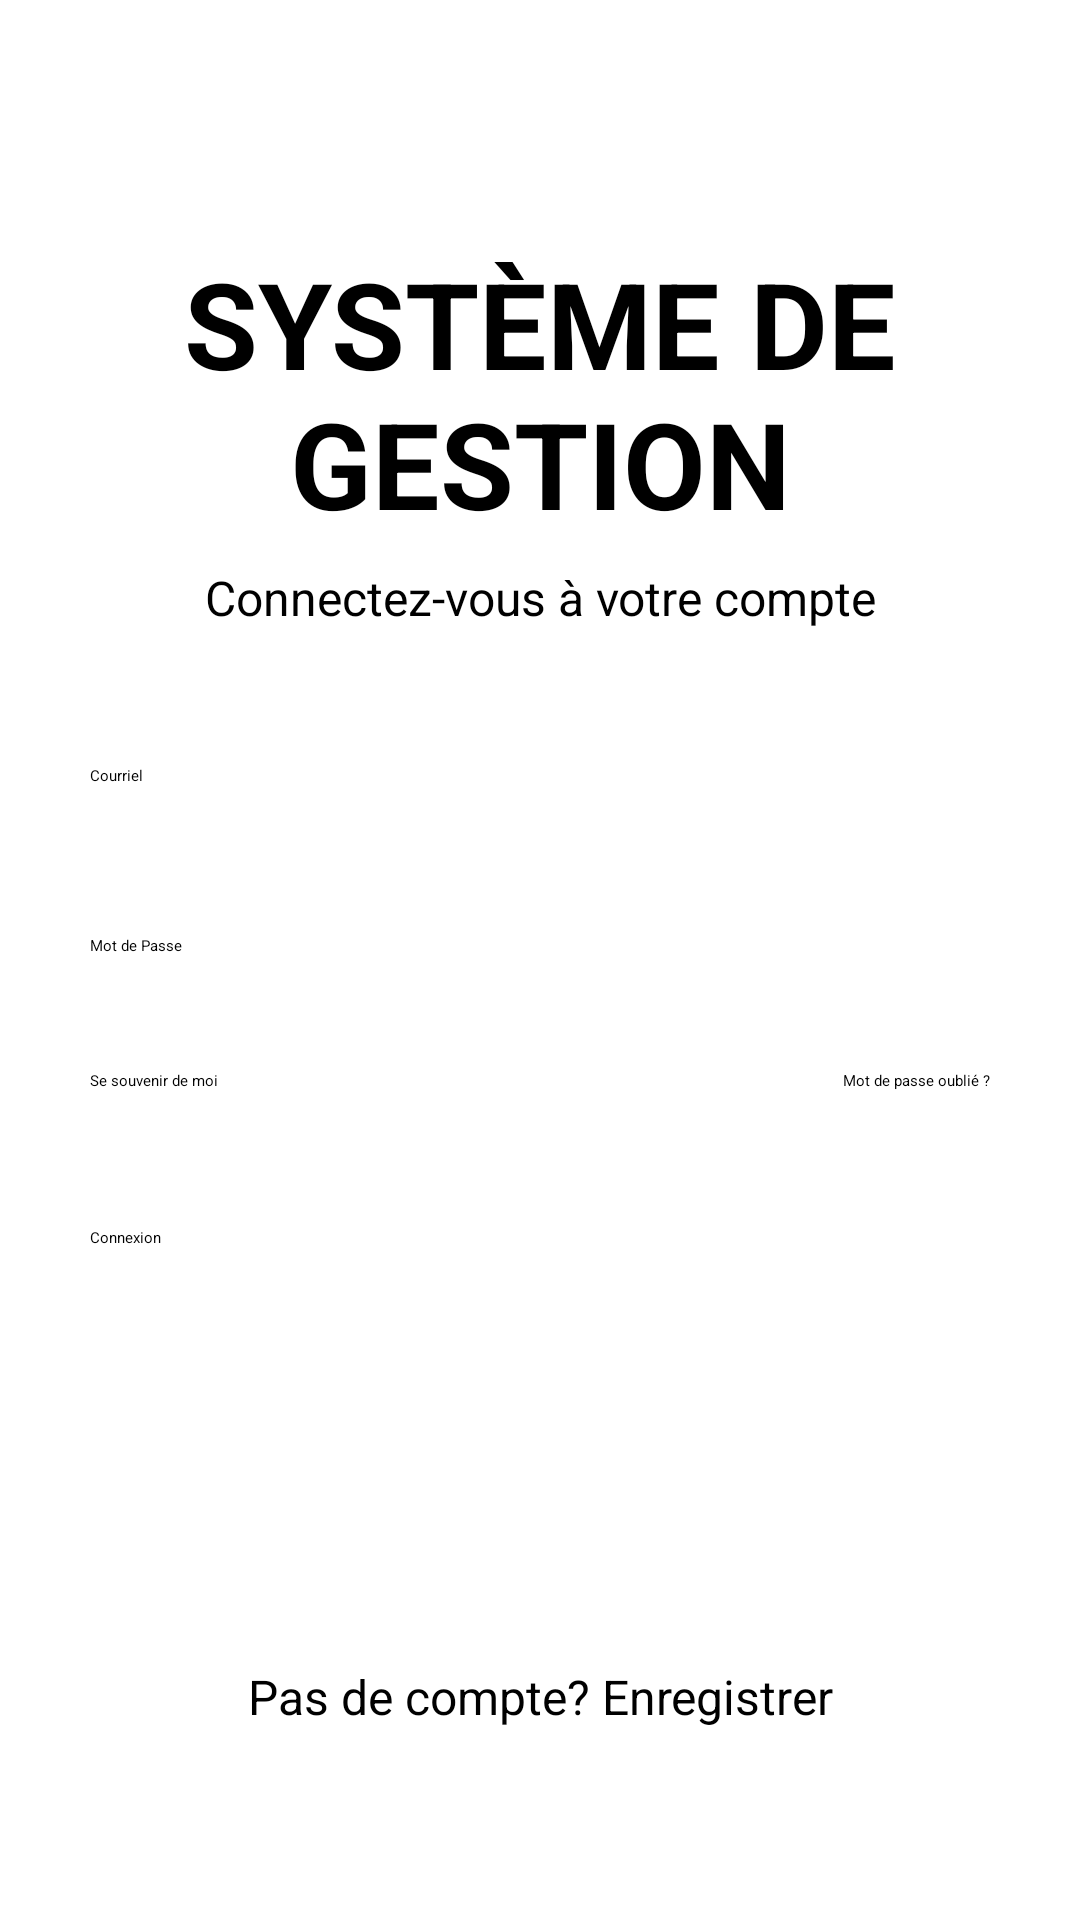

Here is an Android app screen rendered from its layout file. Give the layout XML and the strings, colors and styles it references.
<!-- AndroidManifest.xml: application theme Theme.GestionApp -->
<!-- res/layout/activity_user_login.xml -->
<?xml version="1.0" encoding="utf-8"?>
<androidx.constraintlayout.widget.ConstraintLayout xmlns:android="http://schemas.android.com/apk/res/android"
    xmlns:app="http://schemas.android.com/apk/res-auto"
    xmlns:tools="http://schemas.android.com/tools"
    android:layout_width="match_parent"
    android:layout_height="match_parent"
    tools:context=".user.login.UserLoginActivity">

    <ImageButton
        android:id="@+id/backButton"
        android:layout_width="20dp"
        android:layout_height="20dp"
        android:scaleType="fitXY"
        android:layout_marginStart="20dp"
        android:layout_marginTop="20dp"
        android:background="?android:attr/selectableItemBackgroundBorderless"
        android:src="@drawable/back"
        app:layout_constraintStart_toStartOf="parent"
        app:layout_constraintTop_toTopOf="parent" />

    <TextView
        android:id="@+id/systemeGestion"
        android:layout_width="wrap_content"
        android:layout_height="wrap_content"
        android:text="SYSTÈME DE GESTION"
        android:textSize="40dp"
        android:textStyle="bold"
        android:textAlignment="center"
        app:layout_constraintBottom_toBottomOf="parent"
        app:layout_constraintEnd_toEndOf="parent"
        app:layout_constraintHorizontal_bias="0.5"
        app:layout_constraintStart_toStartOf="parent"
        app:layout_constraintTop_toTopOf="parent"
        app:layout_constraintVertical_bias="0.15" />

    <TextView
        android:id="@+id/avis"
        android:layout_width="wrap_content"
        android:layout_height="wrap_content"
        android:text="Connectez-vous à votre compte"
        android:textSize="16dp"
        android:textAlignment="center"
        app:layout_constraintBottom_toBottomOf="parent"
        app:layout_constraintEnd_toEndOf="parent"
        app:layout_constraintHorizontal_bias="0.5"
        app:layout_constraintStart_toStartOf="parent"
        app:layout_constraintTop_toTopOf="@+id/systemeGestion"
        app:layout_constraintVertical_bias="0.2" />

    <EditText
        android:id="@+id/courriel"
        android:layout_width="0dp"
        android:layout_height="wrap_content"
        android:layout_marginStart="30dp"
        android:layout_marginEnd="30dp"
        android:hint="Courriel"
        android:inputType="textEmailAddress"
        app:layout_constraintBottom_toBottomOf="parent"
        app:layout_constraintEnd_toEndOf="parent"
        app:layout_constraintStart_toStartOf="parent"
        app:layout_constraintTop_toTopOf="@+id/avis"
        app:layout_constraintVertical_bias="0.15" />

    <EditText
        android:id="@+id/Motdepasse"
        android:layout_width="0dp"
        android:layout_height="wrap_content"
        android:layout_marginStart="30dp"
        android:layout_marginEnd="30dp"
        android:hint="Mot de Passe"
        android:textAlignment="textStart"
        android:inputType="textEmailAddress"
        app:layout_constraintBottom_toBottomOf="parent"
        app:layout_constraintEnd_toEndOf="parent"
        app:layout_constraintStart_toStartOf="parent"
        app:layout_constraintTop_toTopOf="@+id/courriel"
        app:layout_constraintVertical_bias="0.15" />

    <LinearLayout
        android:id="@+id/linear"
        android:layout_width="match_parent"
        android:layout_height="wrap_content"
        android:layout_marginTop="45dp"
        android:orientation="horizontal"
        app:layout_constraintTop_toTopOf="@+id/Motdepasse"
        tools:layout_editor_absoluteX="0dp">

        <CheckBox
            android:id="@+id/souvenir"
            android:layout_width="wrap_content"
            android:layout_height="wrap_content"
            android:text="Se souvenir de moi"
            android:layout_marginStart="30dp"
            app:layout_constraintBottom_toBottomOf="parent"
            app:layout_constraintEnd_toEndOf="parent"
            app:layout_constraintStart_toStartOf="parent"
            app:layout_constraintTop_toTopOf="@+id/courriel"
            app:layout_constraintVertical_bias="0.15" />

        <Space
            android:layout_width="0dp"
            android:layout_height="0dp"
            android:layout_weight="1" />

        <TextView
            android:id="@+id/oublier"
            android:layout_width="wrap_content"
            android:layout_height="wrap_content"
            android:text="Mot de passe oublié ?"
            android:layout_marginEnd="30dp"/>
    </LinearLayout>

    <Button
        android:id="@+id/userButton"
        android:layout_width="300dp"
        android:layout_height="50dp"
        android:text="Connexion"
        app:layout_constraintBottom_toBottomOf="parent"
        app:layout_constraintEnd_toEndOf="parent"
        app:layout_constraintHorizontal_bias="0.5"
        app:layout_constraintStart_toStartOf="parent"
        app:layout_constraintTop_toBottomOf="@+id/linear"
        app:layout_constraintVertical_bias="0.2" />

    <TextView
        android:id="@+id/creerCompte"
        android:layout_width="wrap_content"
        android:layout_height="wrap_content"
        android:text="Pas de compte? Enregistrer"
        android:textAlignment="center"
        android:textSize="16dp"
        app:layout_constraintBottom_toBottomOf="parent"
        app:layout_constraintEnd_toEndOf="parent"
        app:layout_constraintHorizontal_bias="0.5"
        app:layout_constraintStart_toStartOf="parent"
        app:layout_constraintTop_toBottomOf="@+id/userButton"
        app:layout_constraintVertical_bias="0.6" />

</androidx.constraintlayout.widget.ConstraintLayout>
<!-- resources referenced by this layout -->
<resources>
  <style name="Theme.GestionApp" parent="Base.Theme.GestionApp">
      
      <item name="android:navigationBarColor">@android:color/transparent</item>
      <item name="android:statusBarColor">@android:color/transparent</item>
      <item name="android:windowLightStatusBar">?attr/isLightTheme</item>
    </style>
</resources>
